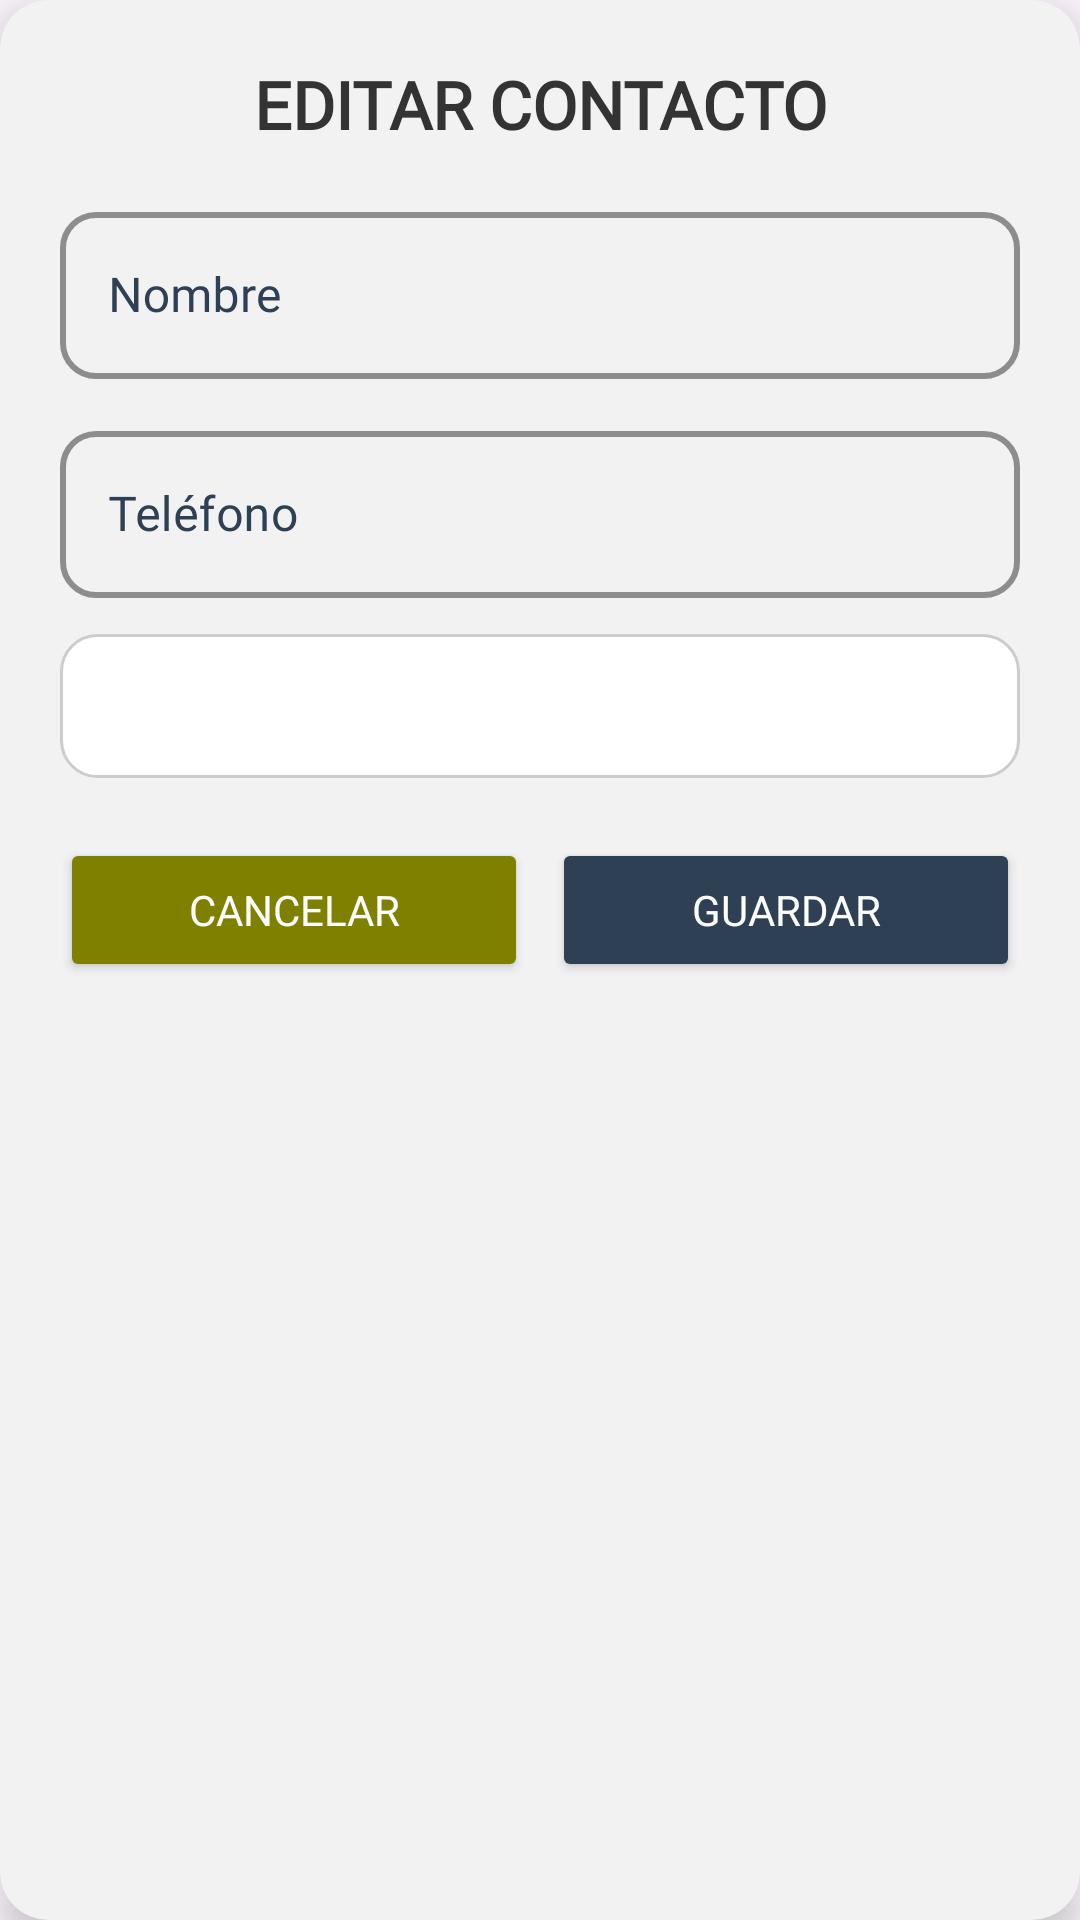

Reconstruct the res/layout file that produces this screen, plus the resources it refers to.
<!-- AndroidManifest.xml: application theme Theme.Nuna.NoActionBar -->
<!-- res/layout/dialog_edit_contact.xml -->
<?xml version="1.0" encoding="utf-8"?>
<LinearLayout
    xmlns:android="http://schemas.android.com/apk/res/android"
    xmlns:app="http://schemas.android.com/apk/res-auto"
    android:layout_width="match_parent"
    android:layout_height="wrap_content"
    android:orientation="vertical"
    android:background="@drawable/dialog_background"
    android:padding="20dp"
    android:elevation="8dp"
    android:clipToOutline="true">

    
    <TextView
        android:layout_width="match_parent"
        android:layout_height="wrap_content"
        android:text="EDITAR CONTACTO"
        android:textSize="22sp"
        android:textStyle="bold"
        android:textColor="#333333"
        android:gravity="center"
        android:paddingBottom="16dp"
        android:fontFamily="@font/poppins_regular"/>

    
    <com.google.android.material.textfield.TextInputLayout
        style="@style/CustomTextInputLayout"
        android:layout_width="match_parent"
        android:layout_height="wrap_content"
        android:layout_marginBottom="12dp"
        android:hint="Nombre">

        <com.google.android.material.textfield.TextInputEditText
            android:id="@+id/nameEditText"
            android:layout_width="match_parent"
            android:layout_height="wrap_content"
            android:minHeight="48dp"
            android:paddingStart="16dp"
            android:paddingEnd="16dp"
            android:fontFamily="@font/poppins_regular"
            android:textSize="16sp"/>
    </com.google.android.material.textfield.TextInputLayout>

    
    <com.google.android.material.textfield.TextInputLayout
        style="@style/CustomTextInputLayout"
        android:layout_width="match_parent"
        android:layout_height="wrap_content"
        android:layout_marginBottom="12dp"
        android:hint="Teléfono">

        <com.google.android.material.textfield.TextInputEditText
            android:id="@+id/phoneEditText"
            android:layout_width="match_parent"
            android:layout_height="wrap_content"
            android:minHeight="48dp"
            android:paddingStart="16dp"
            android:paddingEnd="16dp"
            android:inputType="phone"
            android:fontFamily="@font/poppins_regular"
            android:textSize="16sp"/>
    </com.google.android.material.textfield.TextInputLayout>

    
    <com.google.android.material.textfield.TextInputLayout
        style="@style/CustomTextInputLayout"
        android:layout_width="match_parent"
        android:layout_height="wrap_content"
        android:layout_marginBottom="20dp"
        android:hint="Línea">

        <Spinner
            android:id="@+id/lineSpinner"
            android:layout_width="match_parent"
            android:layout_height="48dp"
            android:background="@drawable/spinner_background"
            android:paddingStart="12dp"
            android:paddingEnd="12dp"
            android:spinnerMode="dropdown"
            android:layout_gravity="center_vertical"/>
    </com.google.android.material.textfield.TextInputLayout>

    
    <LinearLayout
        android:layout_width="match_parent"
        android:layout_height="wrap_content"
        android:orientation="horizontal"
        android:gravity="center">

        <Button
            android:id="@+id/btnCancel"
            android:layout_width="0dp"
            android:layout_height="48dp"
            android:layout_weight="1"
            android:text="Cancelar"
            android:textColor="#FFFFFF"
            android:backgroundTint="@color/olive"
            android:layout_marginEnd="8dp"
            android:fontFamily="@font/poppins_regular"/>

        <Button
            android:id="@+id/btnEdit"
            android:layout_width="0dp"
            android:layout_height="48dp"
            android:layout_weight="1"
            android:text="Guardar"
            android:textColor="#FFFFFF"
            android:backgroundTint="@color/charcoal"
            android:fontFamily="@font/poppins_regular"/>
    </LinearLayout>
</LinearLayout>
<!-- resources referenced by this layout -->
<resources>
  <color name="charcoal">#2E4053</color>
  <color name="olive">#808000</color>
  <!-- drawable dialog_background (drawable) -->
  <shape xmlns:android="http://schemas.android.com/apk/res/android" android:shape="rectangle">
  
      
      <solid android:color="@color/white_smoke" />
  
      
      <corners android:radius="16dp" />
  
      
  
  
  </shape>
  <!-- drawable spinner_background (drawable) -->
  <shape xmlns:android="http://schemas.android.com/apk/res/android">
      <solid android:color="#FFFFFF" />
      <corners android:radius="12dp" />
      <stroke android:color="#CCCCCC" android:width="1dp" />
  </shape>
  <style name="CustomTextInputLayout" parent="Widget.MaterialComponents.TextInputLayout.OutlinedBox">
          <item name="boxBackgroundMode">outline</item>
          <item name="boxCornerRadiusTopStart">12dp</item>
          <item name="boxCornerRadiusTopEnd">12dp</item>
          <item name="boxCornerRadiusBottomStart">12dp</item>
          <item name="boxCornerRadiusBottomEnd">12dp</item>
          <item name="boxStrokeColor">#2E4053</item> 
          <item name="boxStrokeWidth">2dp</item>
          <item name="boxStrokeWidthFocused">2dp</item>
          <item name="android:textColorHint">#2E4053</item>
          <item name="hintTextColor">#2E4053</item>
      </style>
  <style name="Theme.Nuna.NoActionBar" parent="Theme.Material3.DayNight.NoActionBar">
          <item name="windowActionBar">false</item>
          <item name="windowNoTitle">true</item>
          <item name="android:statusBarColor">@android:color/transparent</item>
          <item name="android:windowLightStatusBar">true</item> 
      </style>
  <color name="white_smoke">#F2F2F2</color>
</resources>
